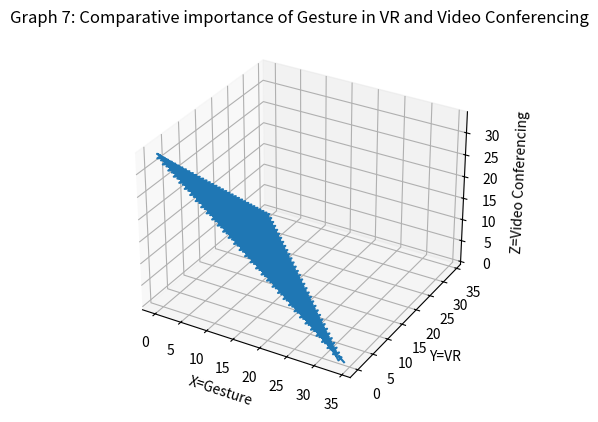

This chart was generated by the following Python code:
import numpy as np
import matplotlib.pyplot as plt
from mpl_toolkits import mplot3d

G = []
S_VI = []
S_VR = []
for g in range(0,100):
    for vi in range(0,100):
        for vr in range(0,100):
            if(g+vr+vi <= 34 and g+vr+vi >= 33):
                S_VI.append(vi)
                S_VR.append(vr)
                G.append(g)

fig = plt.figure()
ax = fig.add_subplot(111, projection='3d')
ax.plot(G, S_VR, S_VI)
ax.set_title("Graph 7: Comparative importance of Gesture in VR and Video Conferencing")
ax.set_xlabel("X=Gesture")
ax.set_ylabel("Y=VR")
ax.set_zlabel("Z=Video Conferencing")
plt.show()
